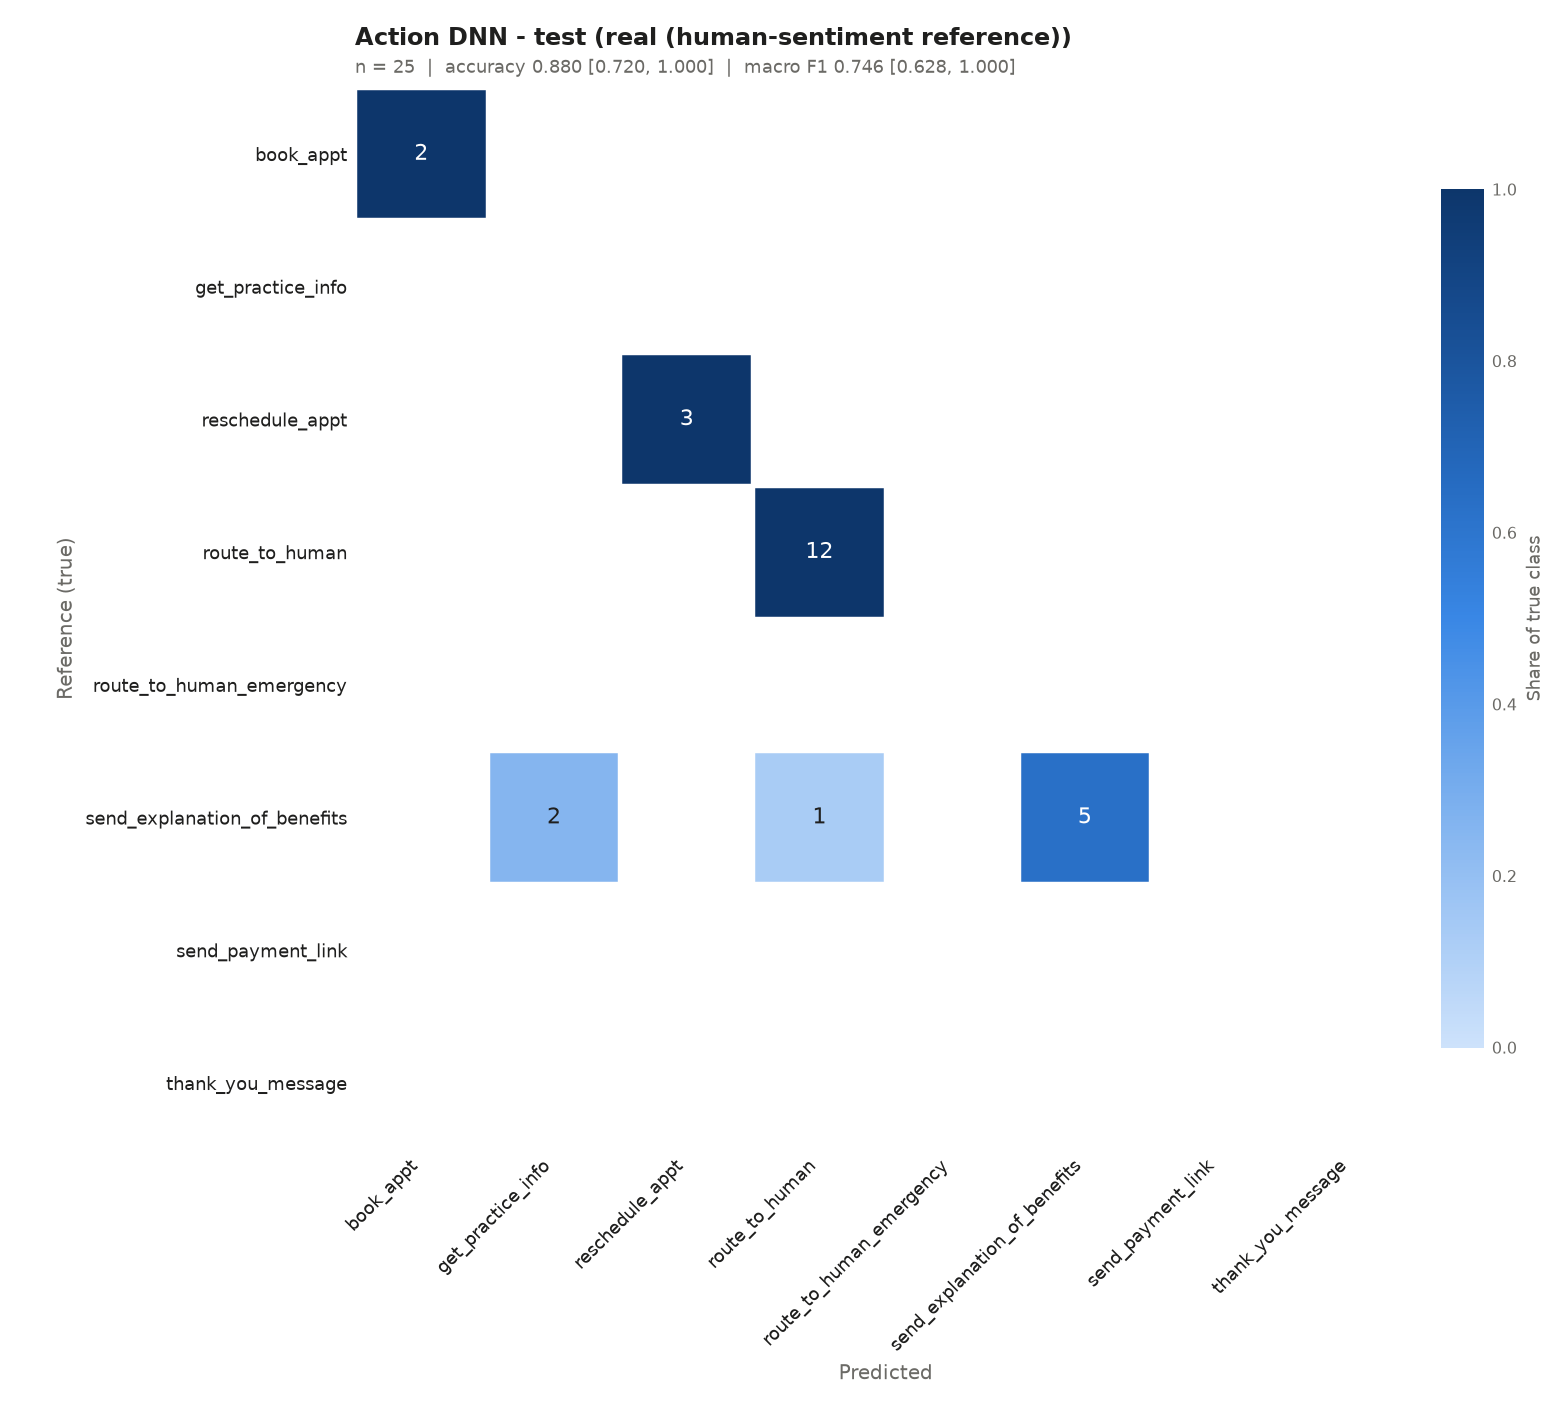

Values plotted in this chart, from the file beside it:
, book_appt, get_practice_info, reschedule_appt, route_to_human, route_to_human_emergency, send_explanation_of_benefits, send_payment_link, thank_you_message
true: book_appt, 2, 0, 0, 0, 0, 0, 0, 0
true: get_practice_info, 0, 0, 0, 0, 0, 0, 0, 0
true: reschedule_appt, 0, 0, 3, 0, 0, 0, 0, 0
true: route_to_human, 0, 0, 0, 12, 0, 0, 0, 0
true: route_to_human_emergency, 0, 0, 0, 0, 0, 0, 0, 0
true: send_explanation_of_benefits, 0, 2, 0, 1, 0, 5, 0, 0
true: send_payment_link, 0, 0, 0, 0, 0, 0, 0, 0
true: thank_you_message, 0, 0, 0, 0, 0, 0, 0, 0
